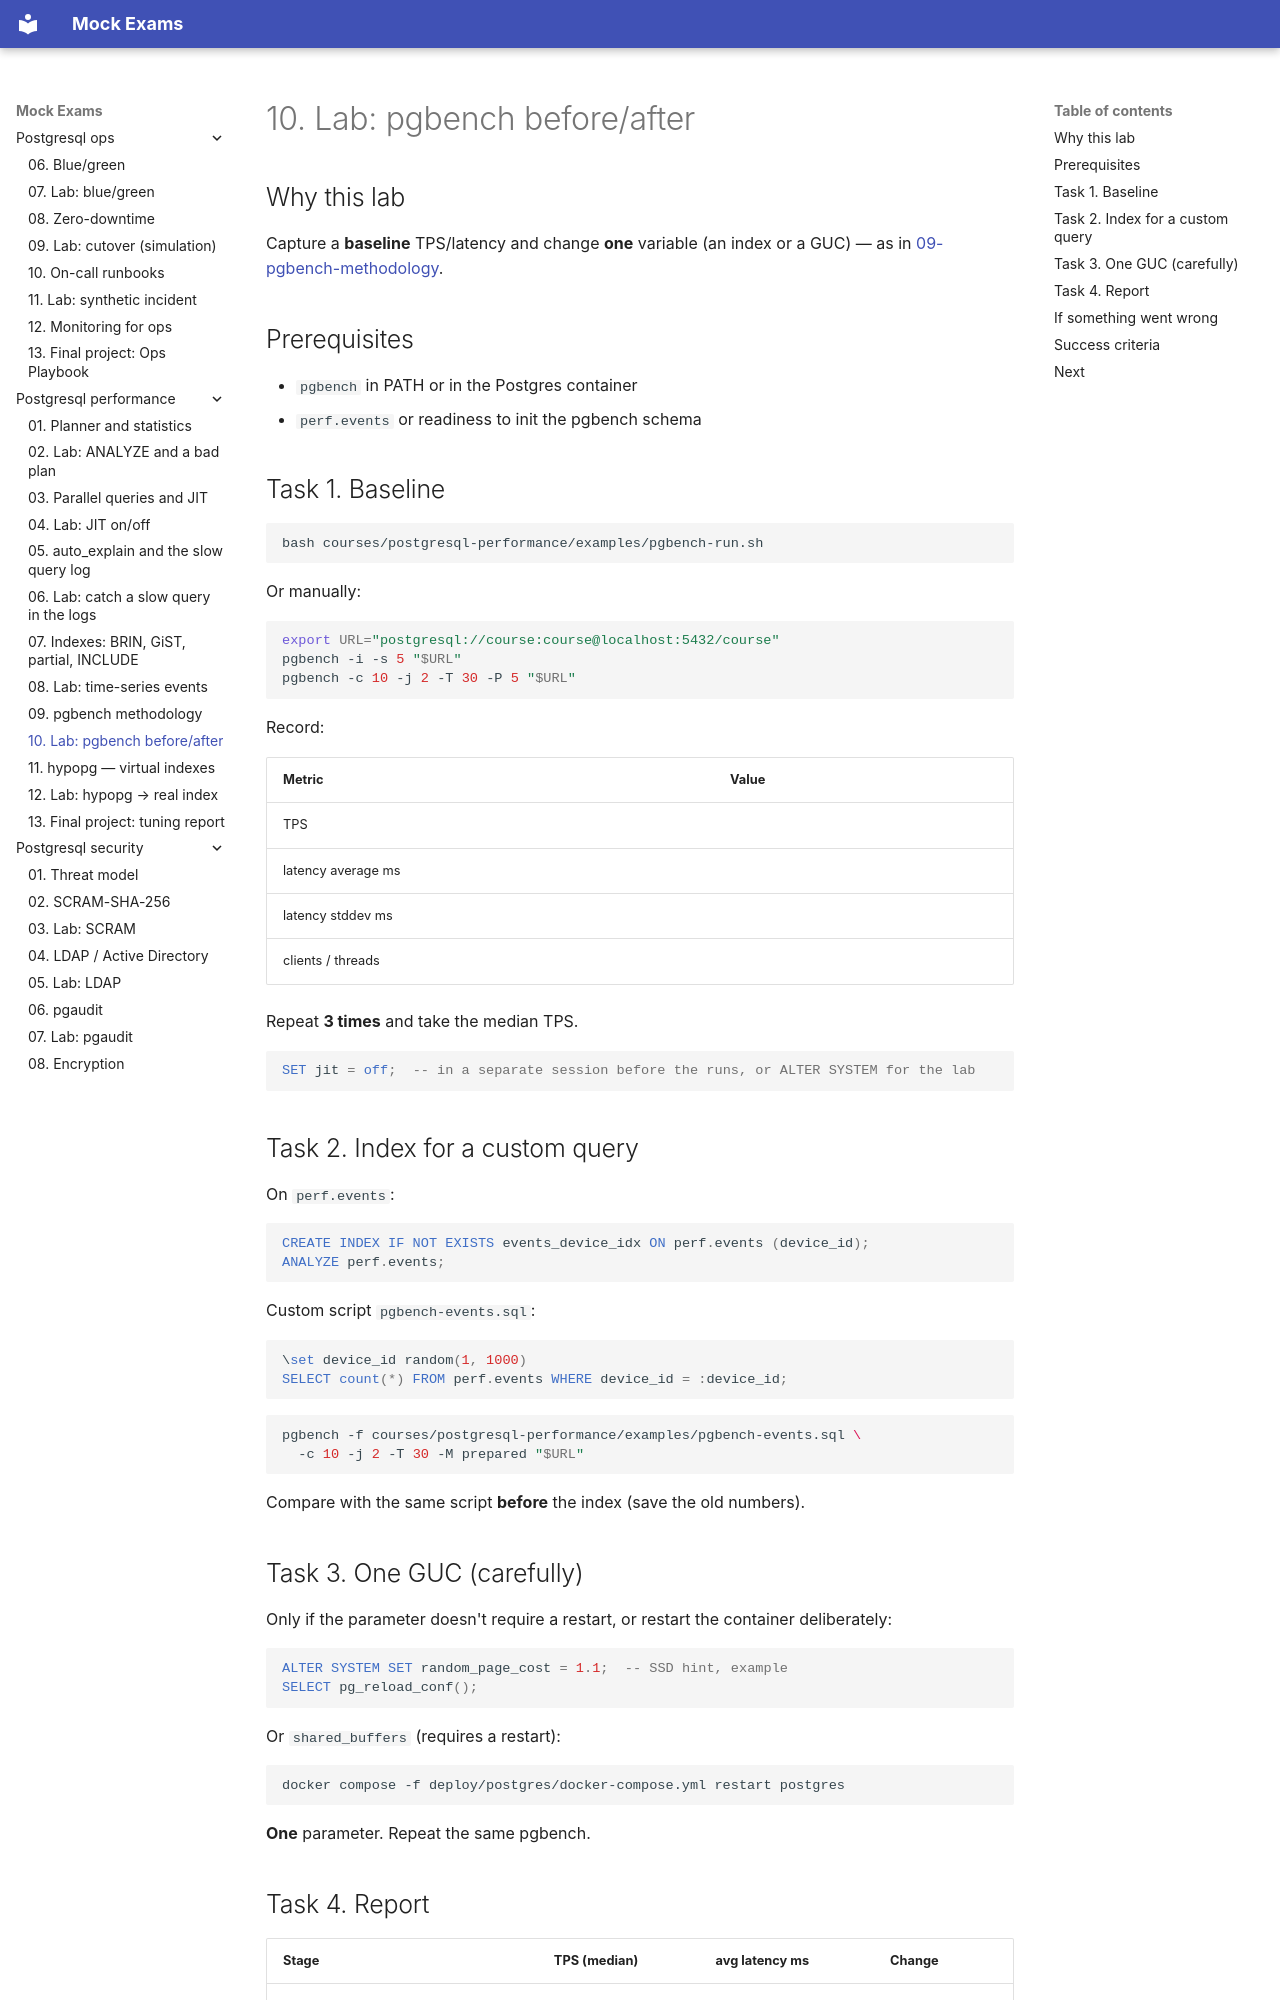

repository: FedorArbuzov/mock-exams · page: postgresql-performance/10-lab-pgbench-tuning/index.html · generator: mkdocs

# 10. Lab: pgbench before/after

## Why this lab

Capture a **baseline** TPS/latency and change **one** variable (an index or a GUC) — as in [09-pgbench-methodology](09-pgbench-methodology.md).

## Prerequisites

- `pgbench` in PATH or in the Postgres container
- `perf.events` or readiness to init the pgbench schema

## Task 1. Baseline

```bash
bash courses/postgresql-performance/examples/pgbench-run.sh
```

Or manually:

```bash
export URL="postgresql://course:course@localhost:5432/course"
pgbench -i -s 5 "$URL"
pgbench -c 10 -j 2 -T 30 -P 5 "$URL"
```

Record:

| Metric | Value |
|---------|----------|
| TPS | |
| latency average ms | |
| latency stddev ms | |
| clients / threads | |

Repeat **3 times** and take the median TPS.

```sql
SET jit = off;  -- in a separate session before the runs, or ALTER SYSTEM for the lab
```

## Task 2. Index for a custom query

On `perf.events`:

```sql
CREATE INDEX IF NOT EXISTS events_device_idx ON perf.events (device_id);
ANALYZE perf.events;
```

Custom script `pgbench-events.sql`:

```sql
\set device_id random(1, 1000)
SELECT count(*) FROM perf.events WHERE device_id = :device_id;
```

```bash
pgbench -f courses/postgresql-performance/examples/pgbench-events.sql \
  -c 10 -j 2 -T 30 -M prepared "$URL"
```

Compare with the same script **before** the index (save the old numbers).
